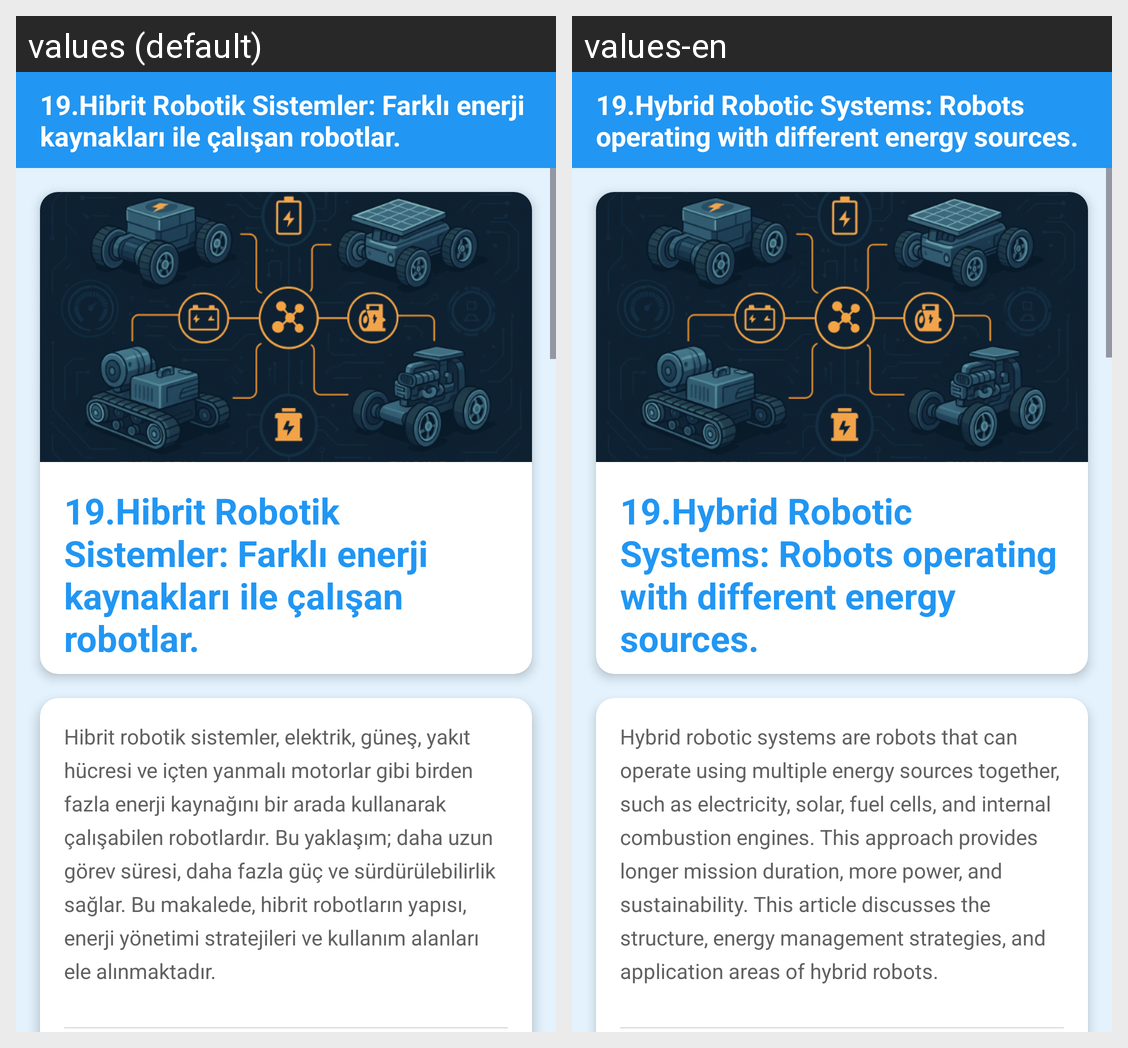

Strings drawn on this Android screen and how each of the app's shown locales translates them:
Android screen res/layout/fragment_hibrit_robotik_sistemler.xml rendered under 2 locales, left to right: values (default), values-en. Device: Nexus 5 (rendered at 1080×1920; each locale shown at half size, 540×960, under a caption strip naming it); theme Theme.GreenMindGreenEnergy.
Strings drawn on this screen, with the default value and each locale's value (text and hints the layout hard-codes, and strings that could not be matched under every locale, appear in the picture but are not listed):

hibritRobotikSistemler
  values: 19.Hibrit Robotik Sistemler: Farklı enerji kaynakları ile çalışan robotlar.
  values-en: 19.Hybrid Robotic Systems: Robots operating with different energy sources.

ozet12
  values: Hibrit robotik sistemler, elektrik, güneş, yakıt hücresi ve içten yanmalı motorlar gibi birden fazla enerji kaynağını bir arada kullanarak çalışabilen robotlardır. Bu yaklaşım; daha uzun görev süresi, daha fazla güç ve sürdürülebilirlik sağlar. Bu makalede, hibrit robotların yapısı, enerji yönetimi stratejileri ve kullanım alanları ele alınmaktadır.
  values-en: Hybrid robotic systems are robots that can operate using multiple energy sources together, such as electricity, solar, fuel cells, and internal combustion engines. This approach provides longer mission duration, more power, and sustainability. This article discusses the structure, energy management strategies, and application areas of hybrid robots.
